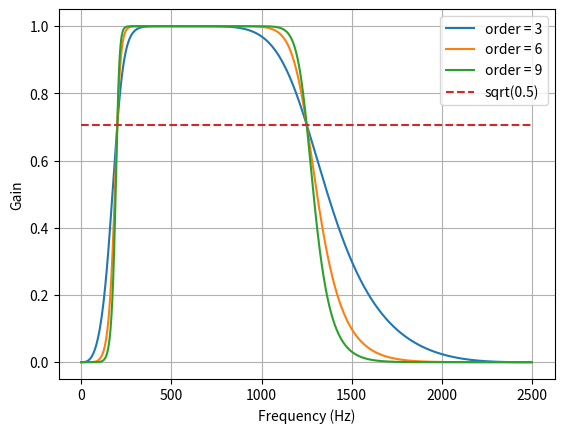

Generate this figure with matplotlib: (Note: this script raises an exception after producing the figure.)
"""
This file is initially copied from the following StackOverflow answer

[redacted]

[redacted]

"""

from scipy.signal import butter, lfilter


def butter_bandpass(lowcut, highcut, fs, order=5):
    nyq = 0.5 * fs
    low = lowcut / nyq
    high = highcut / nyq
    b, a = butter(order, [low, high], btype='band')
    return b, a


def butter_bandpass_filter(data, lowcut, highcut, fs, order=5):
    b, a = butter_bandpass(lowcut, highcut, fs, order=order)
    y = lfilter(b, a, data)
    return y


def butter_highpass(lowcut, fs, order=5):
    nyq = 0.5 * fs
    low = lowcut / nyq
    b, a = butter(order, low, btype='high')
    return b, a


def butter_highpass_filter(data, lowcut, fs, order=5):
    b, a = butter_highpass(lowcut, fs, order=order)
    y = lfilter(b, a, data)
    return y


if __name__ == "__main__":
    import numpy as np
    import matplotlib.pyplot as plt
    from scipy.signal import freqz

    # Sample rate and desired cutoff frequencies (in Hz).
    fs = 5000.0
    lowcut = 200.0
    highcut = 1250.0

    # Plot the frequency response for a few different orders.
    plt.figure(1)
    plt.clf()
    for order in [3, 6, 9]:
        b, a = butter_bandpass(lowcut, highcut, fs, order=order)
        w, h = freqz(b, a, worN=2000)
        plt.plot((fs * 0.5 / np.pi) * w, abs(h), label="order = %d" % order)

    plt.plot([0, 0.5 * fs], [np.sqrt(0.5), np.sqrt(0.5)],
             '--', label='sqrt(0.5)')
    plt.xlabel('Frequency (Hz)')
    plt.ylabel('Gain')
    plt.grid(True)
    plt.legend(loc='best')

    # Filter a noisy signal.
    T = 0.05
    nsamples = T * fs
    t = np.linspace(0, T, nsamples, endpoint=False)
    a = 0.02
    f0 = 300.0
    x = 0.1 * np.sin(2 * np.pi * 1.2 * np.sqrt(t))
    x += 0.01 * np.cos(2 * np.pi * 112 * t + 0.1)
    x += a * np.cos(2 * np.pi * f0 * t + .11)
    x += 0.03 * np.cos(2 * np.pi * 2000 * t)
    plt.figure(2)
    plt.clf()
    plt.plot(t, x, label='Noisy signal')

    y = butter_highpass_filter(x, lowcut, fs, order=6)
    # y = butter_bandpass_filter(x, lowcut, highcut, fs, order=6)
    plt.plot(t, y, label='Filtered signal (%g Hz)' % f0)
    plt.xlabel('time (seconds)')
    plt.hlines([-a, a], 0, T, linestyles='--')
    plt.grid(True)
    plt.axis('tight')
    plt.legend(loc='upper left')

    plt.savefig("butter-filter-example.pdf")
